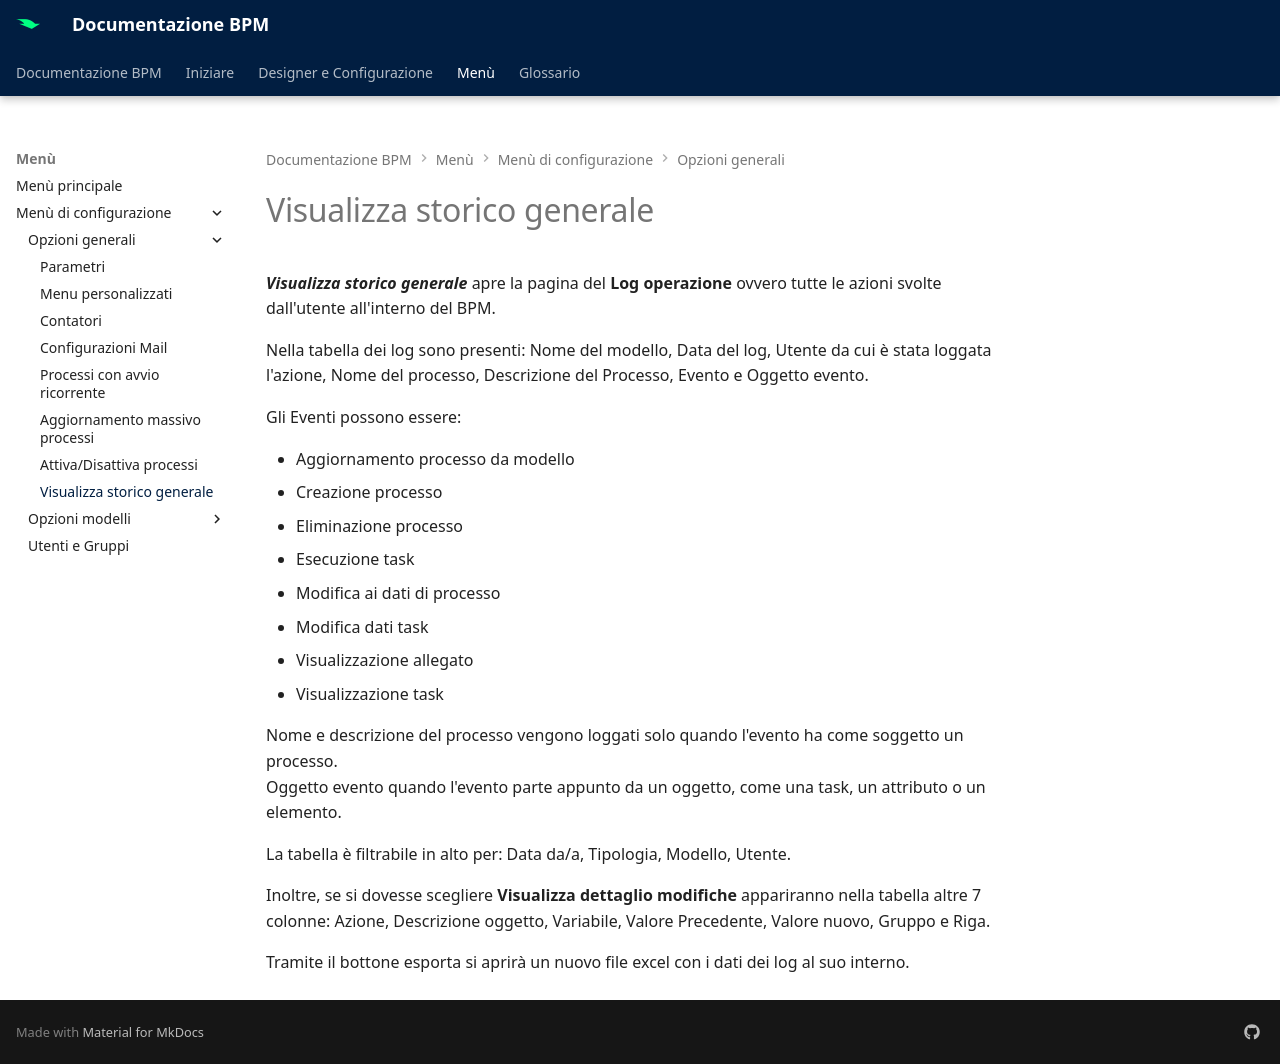

repository: centrosoftware-dev/bpm-docs · page: Menù/Menù di configurazione/VisualizzaStoricoGenerale/index.html · generator: mkdocs

# Visualizza storico generale

**_Visualizza storico generale_** apre la pagina del **Log operazione** ovvero tutte le azioni svolte dall'utente all'interno del BPM.

Nella tabella dei log sono presenti: Nome del modello, Data del log, Utente da cui è stata loggata l'azione, Nome del processo, Descrizione del Processo, Evento e Oggetto evento.

Gli Eventi possono essere:

* Aggiornamento processo da modello
* Creazione processo
* Eliminazione processo
* Esecuzione task
* Modifica ai dati di processo
* Modifica dati task
* Visualizzazione allegato
* Visualizzazione task

Nome e descrizione del processo vengono loggati solo quando l'evento ha come soggetto un processo.  
Oggetto evento quando l'evento parte appunto da un oggetto, come una task, un attributo o un elemento.

La tabella è filtrabile in alto per: Data da/a, Tipologia, Modello, Utente.  

Inoltre, se si dovesse scegliere **Visualizza dettaglio modifiche** appariranno nella tabella altre 7 colonne: Azione, Descrizione oggetto, Variabile, Valore Precedente, Valore nuovo, Gruppo e Riga.

Tramite il bottone esporta si aprirà un nuovo file excel con i dati dei log al suo interno.
